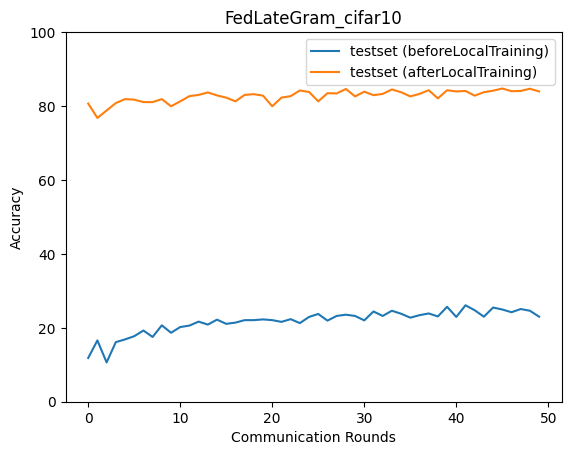

Source data for this figure (header and first rows):
epoch, accuracy_test_before, macro_f1_test_before, macro_precision_test_before, macro_recall_test_before, accuracy_test_after, macro_f1_test_after, macro_precision_test_after, macro_recall_test_after
0, 11.84, 8.254, 19.22, 12.37, 80.67, 78.97, 78.84, 79.91
1, 16.59, 8.248, 6.914, 15.68, 76.79, 75.2, 80.52, 76.82
2, 10.64, 4.943, 18.59, 11.87, 78.8, 78.85, 81.58, 78.73
3, 16.12, 7.402, 6.468, 15.61, 80.8, 78.89, 80.18, 80.57
4, 16.86, 11.74, 12.9, 16.79, 81.87, 80.44, 80.7, 81.43
5, 17.73, 9.811, 8.946, 17.14, 81.74, 80.6, 82.06, 81.04
6, 19.26, 11.62, 11.3, 18.63, 81.07, 81.14, 81.71, 80.92
7, 17.53, 10.4, 13.51, 17.73, 81.07, 78.9, 81.07, 80.86
8, 20.67, 13.81, 12.82, 20.49, 81.87, 80.45, 81.72, 81.05
9, 18.66, 9.904, 19.96, 17.87, 79.93, 79.05, 81.97, 80.37
10, 20.2, 14.2, 19.72, 20.98, 81.27, 80.61, 80.88, 81.1
11, 20.6, 13.52, 15.19, 20.69, 82.68, 81.49, 82.38, 82.17
12, 21.67, 13.46, 10.74, 21.66, 83.01, 82.61, 83.07, 82.84
13, 20.87, 13.16, 16.66, 21.09, 83.68, 83.27, 83.44, 83.6
14, 22.21, 14.98, 14.33, 22.35, 82.88, 82.41, 83.03, 82.87
15, 21.07, 12.32, 15.47, 21.38, 82.27, 81.77, 82.78, 82.35
16, 21.4, 13.49, 11.99, 21.57, 81.27, 80.73, 83.1, 81.43
17, 22.07, 14.62, 14.82, 22.47, 83.01, 81.62, 82.8, 82.69
18, 22.07, 13.7, 11.29, 22.13, 83.21, 83.27, 83.97, 83.31
19, 22.27, 14.9, 16.53, 22.57, 82.81, 82.34, 82.72, 82.67
20, 22.07, 13.95, 24.6, 22.26, 79.93, 77.92, 83.76, 80.17
21, 21.61, 13.86, 16.98, 22.02, 82.27, 80.78, 81.88, 82
22, 22.34, 14.81, 25.78, 22.54, 82.68, 82.06, 84.68, 83.03
23, 21.27, 13.82, 21.79, 21.76, 84.21, 84.08, 84.29, 83.98
24, 22.94, 15.87, 21.73, 23.19, 83.81, 83.44, 83.51, 83.48
25, 23.75, 16.78, 25.14, 23.9, 81.27, 79.22, 83.99, 81.37
26, 21.94, 14.72, 21.62, 22.27, 83.48, 82.76, 84.7, 83.65
27, 23.21, 16.22, 23.02, 23.5, 83.41, 82.94, 83.25, 83.02
28, 23.55, 16.58, 25.2, 23.84, 84.62, 84.28, 84.51, 84.42
29, 23.21, 15.62, 21.2, 23.43, 82.61, 80.88, 84.77, 82.66
30, 22.01, 14.62, 21.51, 22.46, 83.88, 83.7, 84.2, 83.87
31, 24.41, 18.38, 20.7, 24.72, 82.94, 82.4, 83.45, 82.88
32, 23.21, 16.12, 23.06, 23.61, 83.28, 83.01, 83.93, 83.32
33, 24.62, 18.76, 23.08, 24.92, 84.48, 83.93, 83.92, 84.13
34, 23.81, 16.67, 23.06, 24.13, 83.75, 83.72, 85.6, 84.09
35, 22.74, 16.55, 23.42, 23.23, 82.61, 82.09, 85.35, 82.95
36, 23.41, 16.69, 23.03, 23.84, 83.28, 83.34, 84.53, 83.32
37, 23.88, 17.72, 24.92, 24.21, 84.28, 84, 84.82, 84.27
38, 23.08, 16.39, 26.18, 23.48, 82.07, 80.94, 83.36, 82.03
39, 25.69, 20.65, 25.19, 25.92, 84.28, 84.07, 84.23, 84.13
40, 22.94, 16.61, 22.61, 23.29, 83.95, 83.7, 84.31, 83.68
41, 26.09, 20.81, 27.04, 26.45, 84.08, 83.63, 84.28, 84.01
42, 24.75, 18.94, 27.26, 25.02, 82.81, 82.04, 85.68, 83.16
43, 23.01, 17.65, 24.59, 23.55, 83.75, 83.64, 85.06, 83.95
44, 25.48, 20.01, 26.93, 25.76, 84.15, 84.28, 84.93, 84.19
45, 24.95, 19.89, 25.57, 25.23, 84.75, 84.1, 84.25, 84.38
46, 24.21, 17.76, 24.89, 24.44, 84.01, 83.32, 85.26, 84.06
47, 25.08, 20.05, 26.9, 25.38, 84.08, 83.42, 83.55, 83.6
48, 24.62, 18.66, 25.14, 24.83, 84.68, 84.62, 86.02, 84.93
49, 23.01, 17.89, 27.01, 23.61, 83.95, 83.4, 83.56, 83.75
